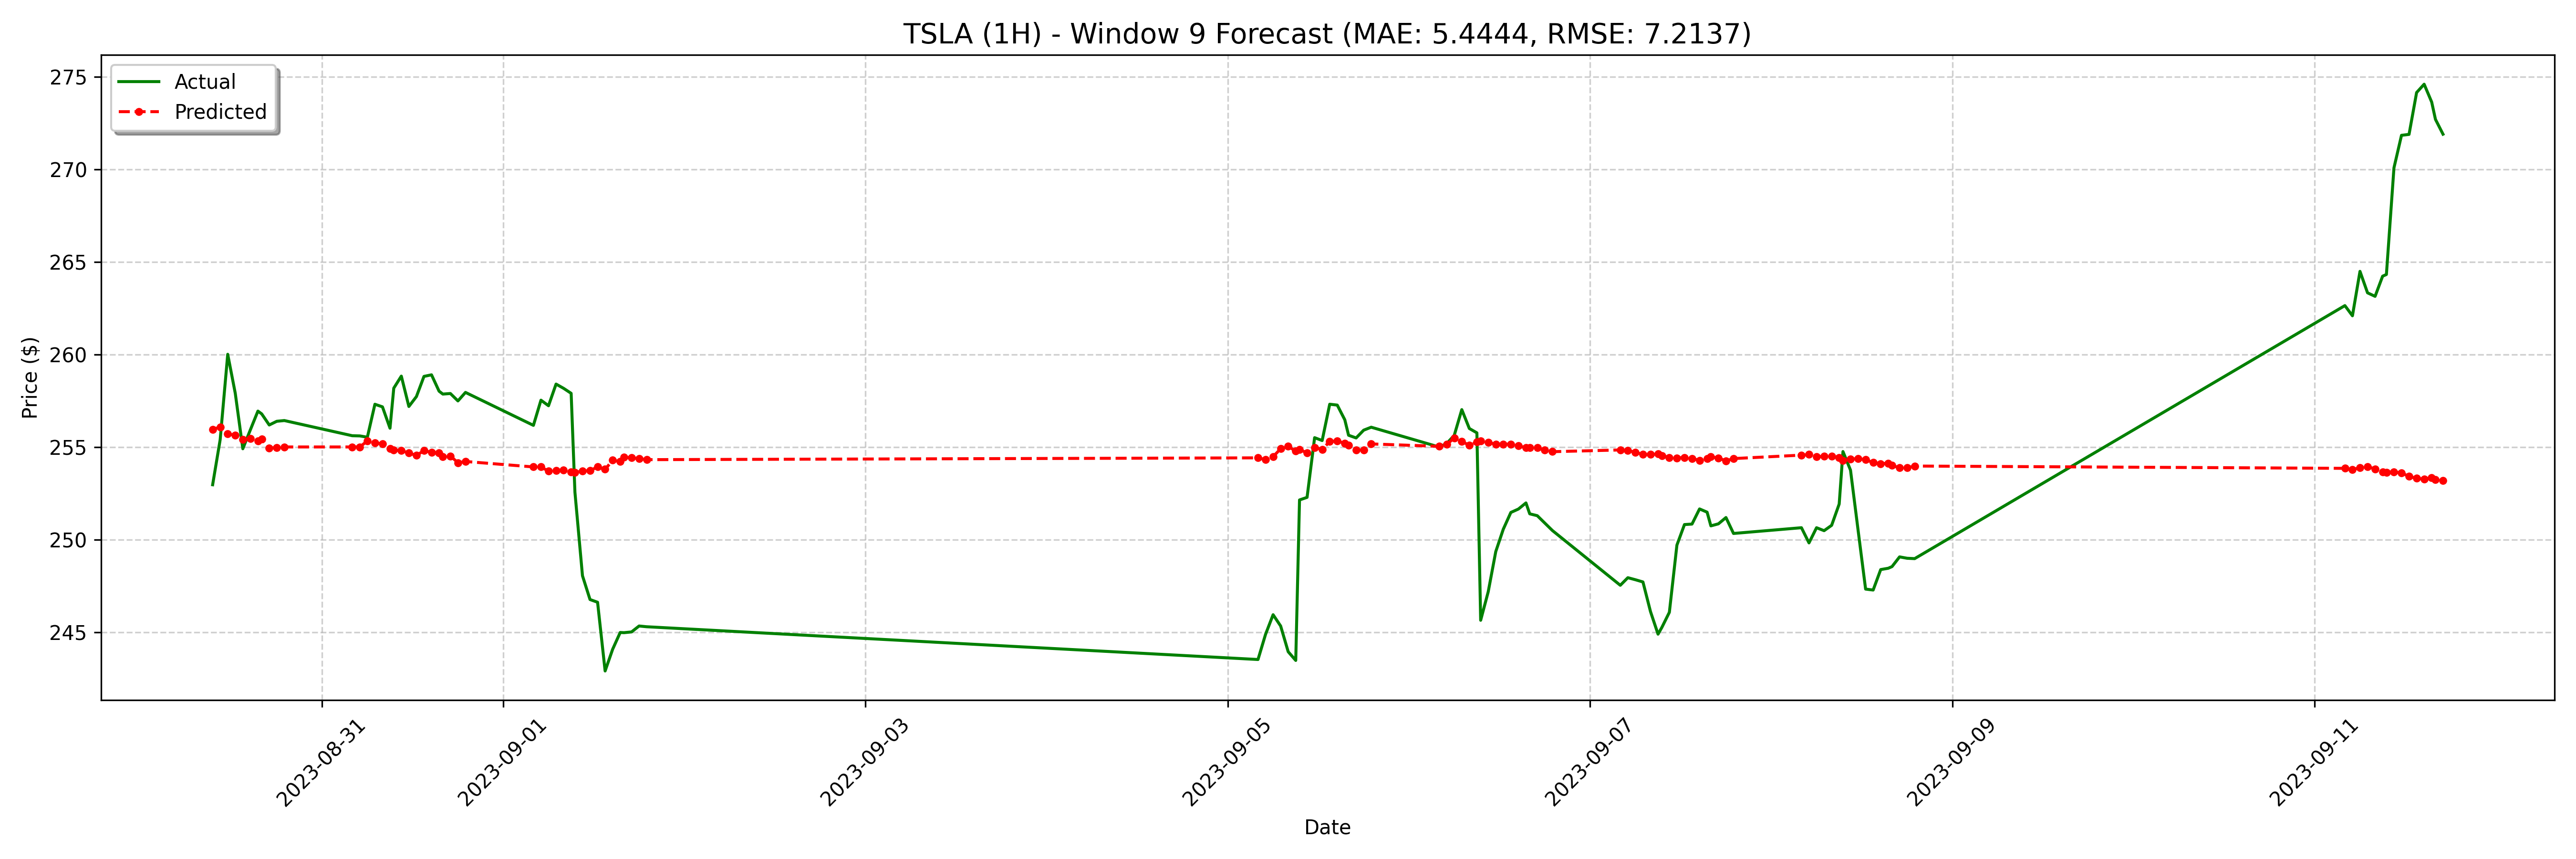

Values plotted in this chart, from the file beside it:
date, actual, forecast
2023-08-30 09:30:00-04:00, 253, 256
2023-08-30 10:30:00-04:00, 255.4, 256.1
2023-08-30 11:30:00-04:00, 260, 255.7
2023-08-30 12:30:00-04:00, 257.9, 255.6
2023-08-30 13:30:00-04:00, 254.9, 255.4
2023-08-30 14:30:00-04:00, 255.9, 255.5
2023-08-30 15:30:00-04:00, 256.9, 255.3
2023-08-30 16:00:00-04:00, 256.8, 255.4
2023-08-30 17:00:00-04:00, 256.2, 254.9
2023-08-30 18:00:00-04:00, 256.4, 255
2023-08-30 19:00:00-04:00, 256.4, 255
2023-08-31 04:00:00-04:00, 255.6, 255
2023-08-31 05:00:00-04:00, 255.6, 255
2023-08-31 06:00:00-04:00, 255.5, 255.3
2023-08-31 07:00:00-04:00, 257.3, 255.2
2023-08-31 08:00:00-04:00, 257.2, 255.2
2023-08-31 09:00:00-04:00, 256, 254.9
2023-08-31 09:30:00-04:00, 258.2, 254.8
2023-08-31 10:30:00-04:00, 258.8, 254.8
2023-08-31 11:30:00-04:00, 257.2, 254.7
2023-08-31 12:30:00-04:00, 257.7, 254.6
2023-08-31 13:30:00-04:00, 258.8, 254.8
2023-08-31 14:30:00-04:00, 258.9, 254.7
2023-08-31 15:30:00-04:00, 258, 254.7
2023-08-31 16:00:00-04:00, 257.9, 254.5
2023-08-31 17:00:00-04:00, 257.9, 254.5
2023-08-31 18:00:00-04:00, 257.5, 254.2
2023-08-31 19:00:00-04:00, 258, 254.2
2023-09-01 04:00:00-04:00, 256.2, 253.9
2023-09-01 05:00:00-04:00, 257.5, 253.9
2023-09-01 06:00:00-04:00, 257.2, 253.7
2023-09-01 07:00:00-04:00, 258.4, 253.7
2023-09-01 08:00:00-04:00, 258.2, 253.8
2023-09-01 09:00:00-04:00, 257.9, 253.7
2023-09-01 09:30:00-04:00, 252.6, 253.6
2023-09-01 10:30:00-04:00, 248.1, 253.7
2023-09-01 11:30:00-04:00, 246.8, 253.7
2023-09-01 12:30:00-04:00, 246.6, 253.9
2023-09-01 13:30:00-04:00, 242.9, 253.8
2023-09-01 14:30:00-04:00, 244.1, 254.3
2023-09-01 15:30:00-04:00, 245, 254.2
2023-09-01 16:00:00-04:00, 245, 254.5
2023-09-01 17:00:00-04:00, 245, 254.4
2023-09-01 18:00:00-04:00, 245.3, 254.4
2023-09-01 19:00:00-04:00, 245.3, 254.3
2023-09-05 04:00:00-04:00, 243.5, 254.4
2023-09-05 05:00:00-04:00, 244.9, 254.3
2023-09-05 06:00:00-04:00, 245.9, 254.5
2023-09-05 07:00:00-04:00, 245.3, 254.9
2023-09-05 08:00:00-04:00, 243.9, 255
2023-09-05 09:00:00-04:00, 243.5, 254.8
2023-09-05 09:30:00-04:00, 252.2, 254.9
2023-09-05 10:30:00-04:00, 252.3, 254.7
2023-09-05 11:30:00-04:00, 255.5, 255
2023-09-05 12:30:00-04:00, 255.4, 254.9
2023-09-05 13:30:00-04:00, 257.3, 255.3
2023-09-05 14:30:00-04:00, 257.3, 255.3
2023-09-05 15:30:00-04:00, 256.5, 255.2
2023-09-05 16:00:00-04:00, 255.6, 255.1
2023-09-05 17:00:00-04:00, 255.5, 254.8
... 68 more rows
